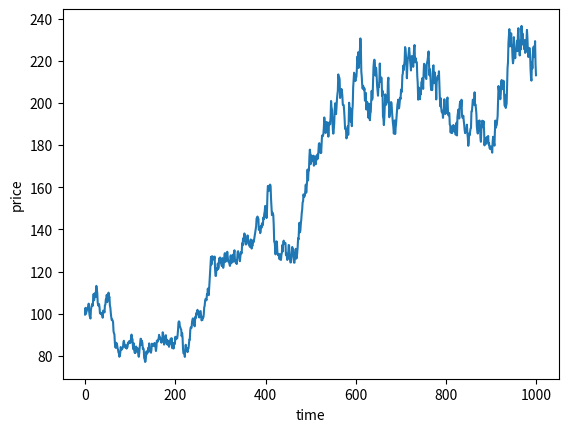

Reproduce this figure in Python.
import numpy as np 
import matplotlib.pyplot as plt

n_ticks = 1000 
Volatility = .02 

percentChanges = np.random.normal(loc=0, scale=Volatility, size=n_ticks) 

ticksDesired = 1000
s0 = 100
priceArray = s0 * np.exp(np.cumsum(percentChanges[:ticksDesired]))
#exp adds one 2 each array, cumsum combines each next element with previous element sum



plt.plot(priceArray)
plt.xlabel("time")
plt.ylabel("price")
plt.show()
